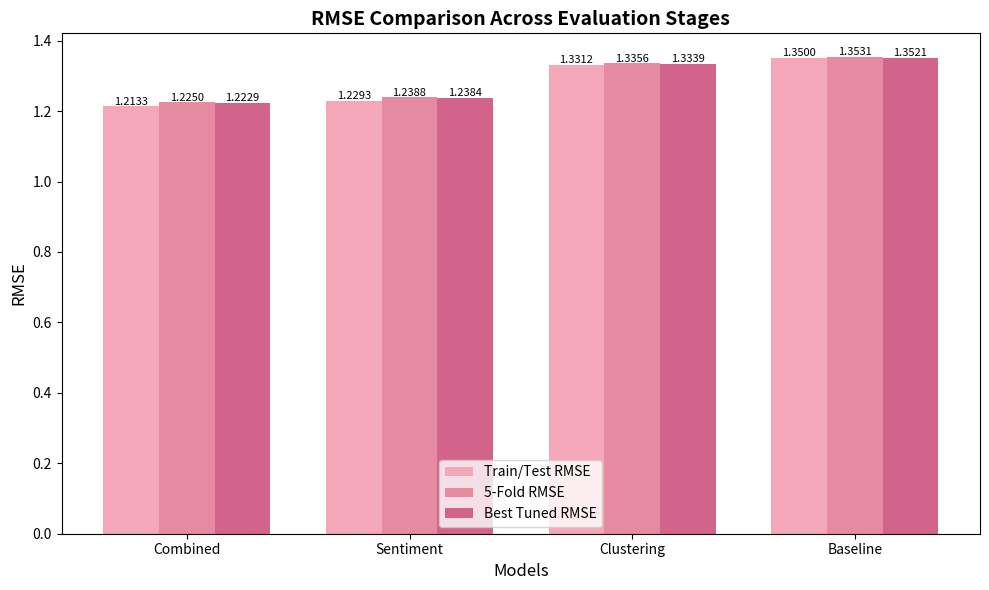
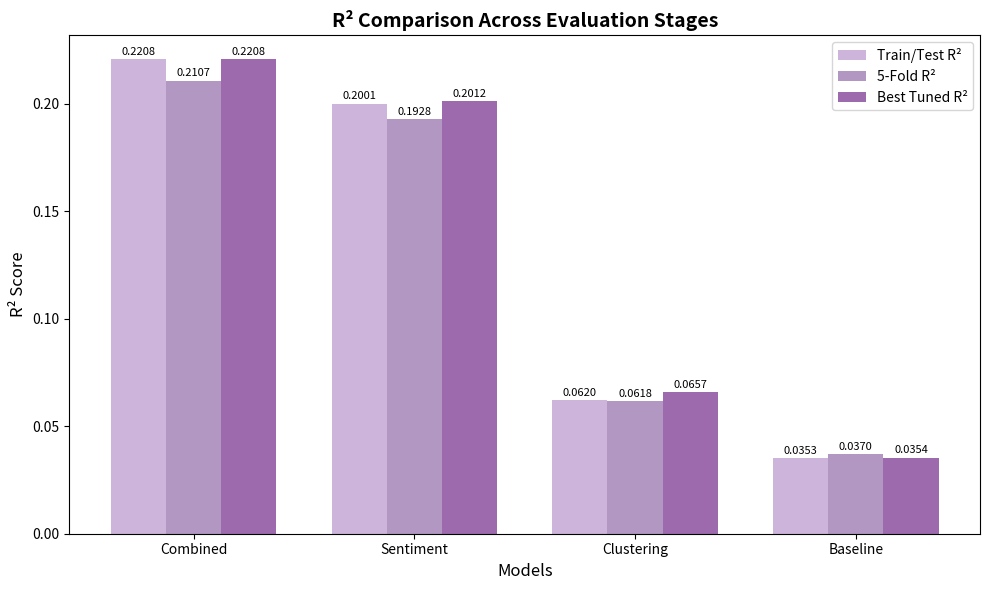

The matplotlib source for these figures, in order:
import matplotlib.pyplot as plt
import numpy as np

# Model names and values
models = ["Baseline", "Sentiment", "Clustering", "Combined"]

# RMSE values
train_test_rmse = [1.3500, 1.2293, 1.3312, 1.2133]
cv_rmse = [1.3531, 1.2388, 1.3356, 1.2250]
tuned_rmse = [1.3521, 1.2384, 1.3339, 1.2229]

# R² values
train_test_r2 = [0.0353, 0.2001, 0.0620, 0.2208]
cv_r2 = [0.0370, 0.1928, 0.0618, 0.2107]
tuned_r2 = [0.0354, 0.2012, 0.0657, 0.2208]

# Sort based on best tuned R² descending
sorted_indices = np.argsort(tuned_r2)[::-1]
models_sorted = [models[i] for i in sorted_indices]
train_test_rmse_sorted = [train_test_rmse[i] for i in sorted_indices]
cv_rmse_sorted = [cv_rmse[i] for i in sorted_indices]
tuned_rmse_sorted = [tuned_rmse[i] for i in sorted_indices]
train_test_r2_sorted = [train_test_r2[i] for i in sorted_indices]
cv_r2_sorted = [cv_r2[i] for i in sorted_indices]
tuned_r2_sorted = [tuned_r2[i] for i in sorted_indices]

# Bar chart settings
x = np.arange(len(models_sorted))
width = 0.25

# Plot 1: RMSE
plt.figure(figsize=(10, 6))
bars1 = plt.bar(x - width, train_test_rmse_sorted, width, label='Train/Test RMSE', color='#f4a7b9')
bars2 = plt.bar(x, cv_rmse_sorted, width, label='5-Fold RMSE', color='#e68aa2')
bars3 = plt.bar(x + width, tuned_rmse_sorted, width, label='Best Tuned RMSE', color='#d2648c')

for bars in [bars1, bars2, bars3]:
    for bar in bars:
        yval = bar.get_height()
        plt.text(bar.get_x() + bar.get_width() / 2, yval + 0.005, f'{yval:.4f}', ha='center', fontsize=8)

plt.xlabel("Models", fontsize=12)
plt.ylabel("RMSE", fontsize=12)
plt.title("RMSE Comparison Across Evaluation Stages", fontsize=14, fontweight='bold')
plt.xticks(x, models_sorted)
plt.legend()
plt.tight_layout()
plt.savefig("rmse_comparison_labeled.png", dpi=300)
plt.show()

# Plot 2: R²
plt.figure(figsize=(10, 6))
bars1 = plt.bar(x - width, train_test_r2_sorted, width, label='Train/Test R²', color='#cdb4db')
bars2 = plt.bar(x, cv_r2_sorted, width, label='5-Fold R²', color='#b197c2')
bars3 = plt.bar(x + width, tuned_r2_sorted, width, label='Best Tuned R²', color='#9d6aae')

for bars in [bars1, bars2, bars3]:
    for bar in bars:
        yval = bar.get_height()
        plt.text(bar.get_x() + bar.get_width() / 2, yval + 0.002, f'{yval:.4f}', ha='center', fontsize=8)

plt.xlabel("Models", fontsize=12)
plt.ylabel("R² Score", fontsize=12)
plt.title("R² Comparison Across Evaluation Stages", fontsize=14, fontweight='bold')
plt.xticks(x, models_sorted)
plt.legend()
plt.tight_layout()
plt.savefig("r2_comparison_labeled.png", dpi=300)
plt.show()
